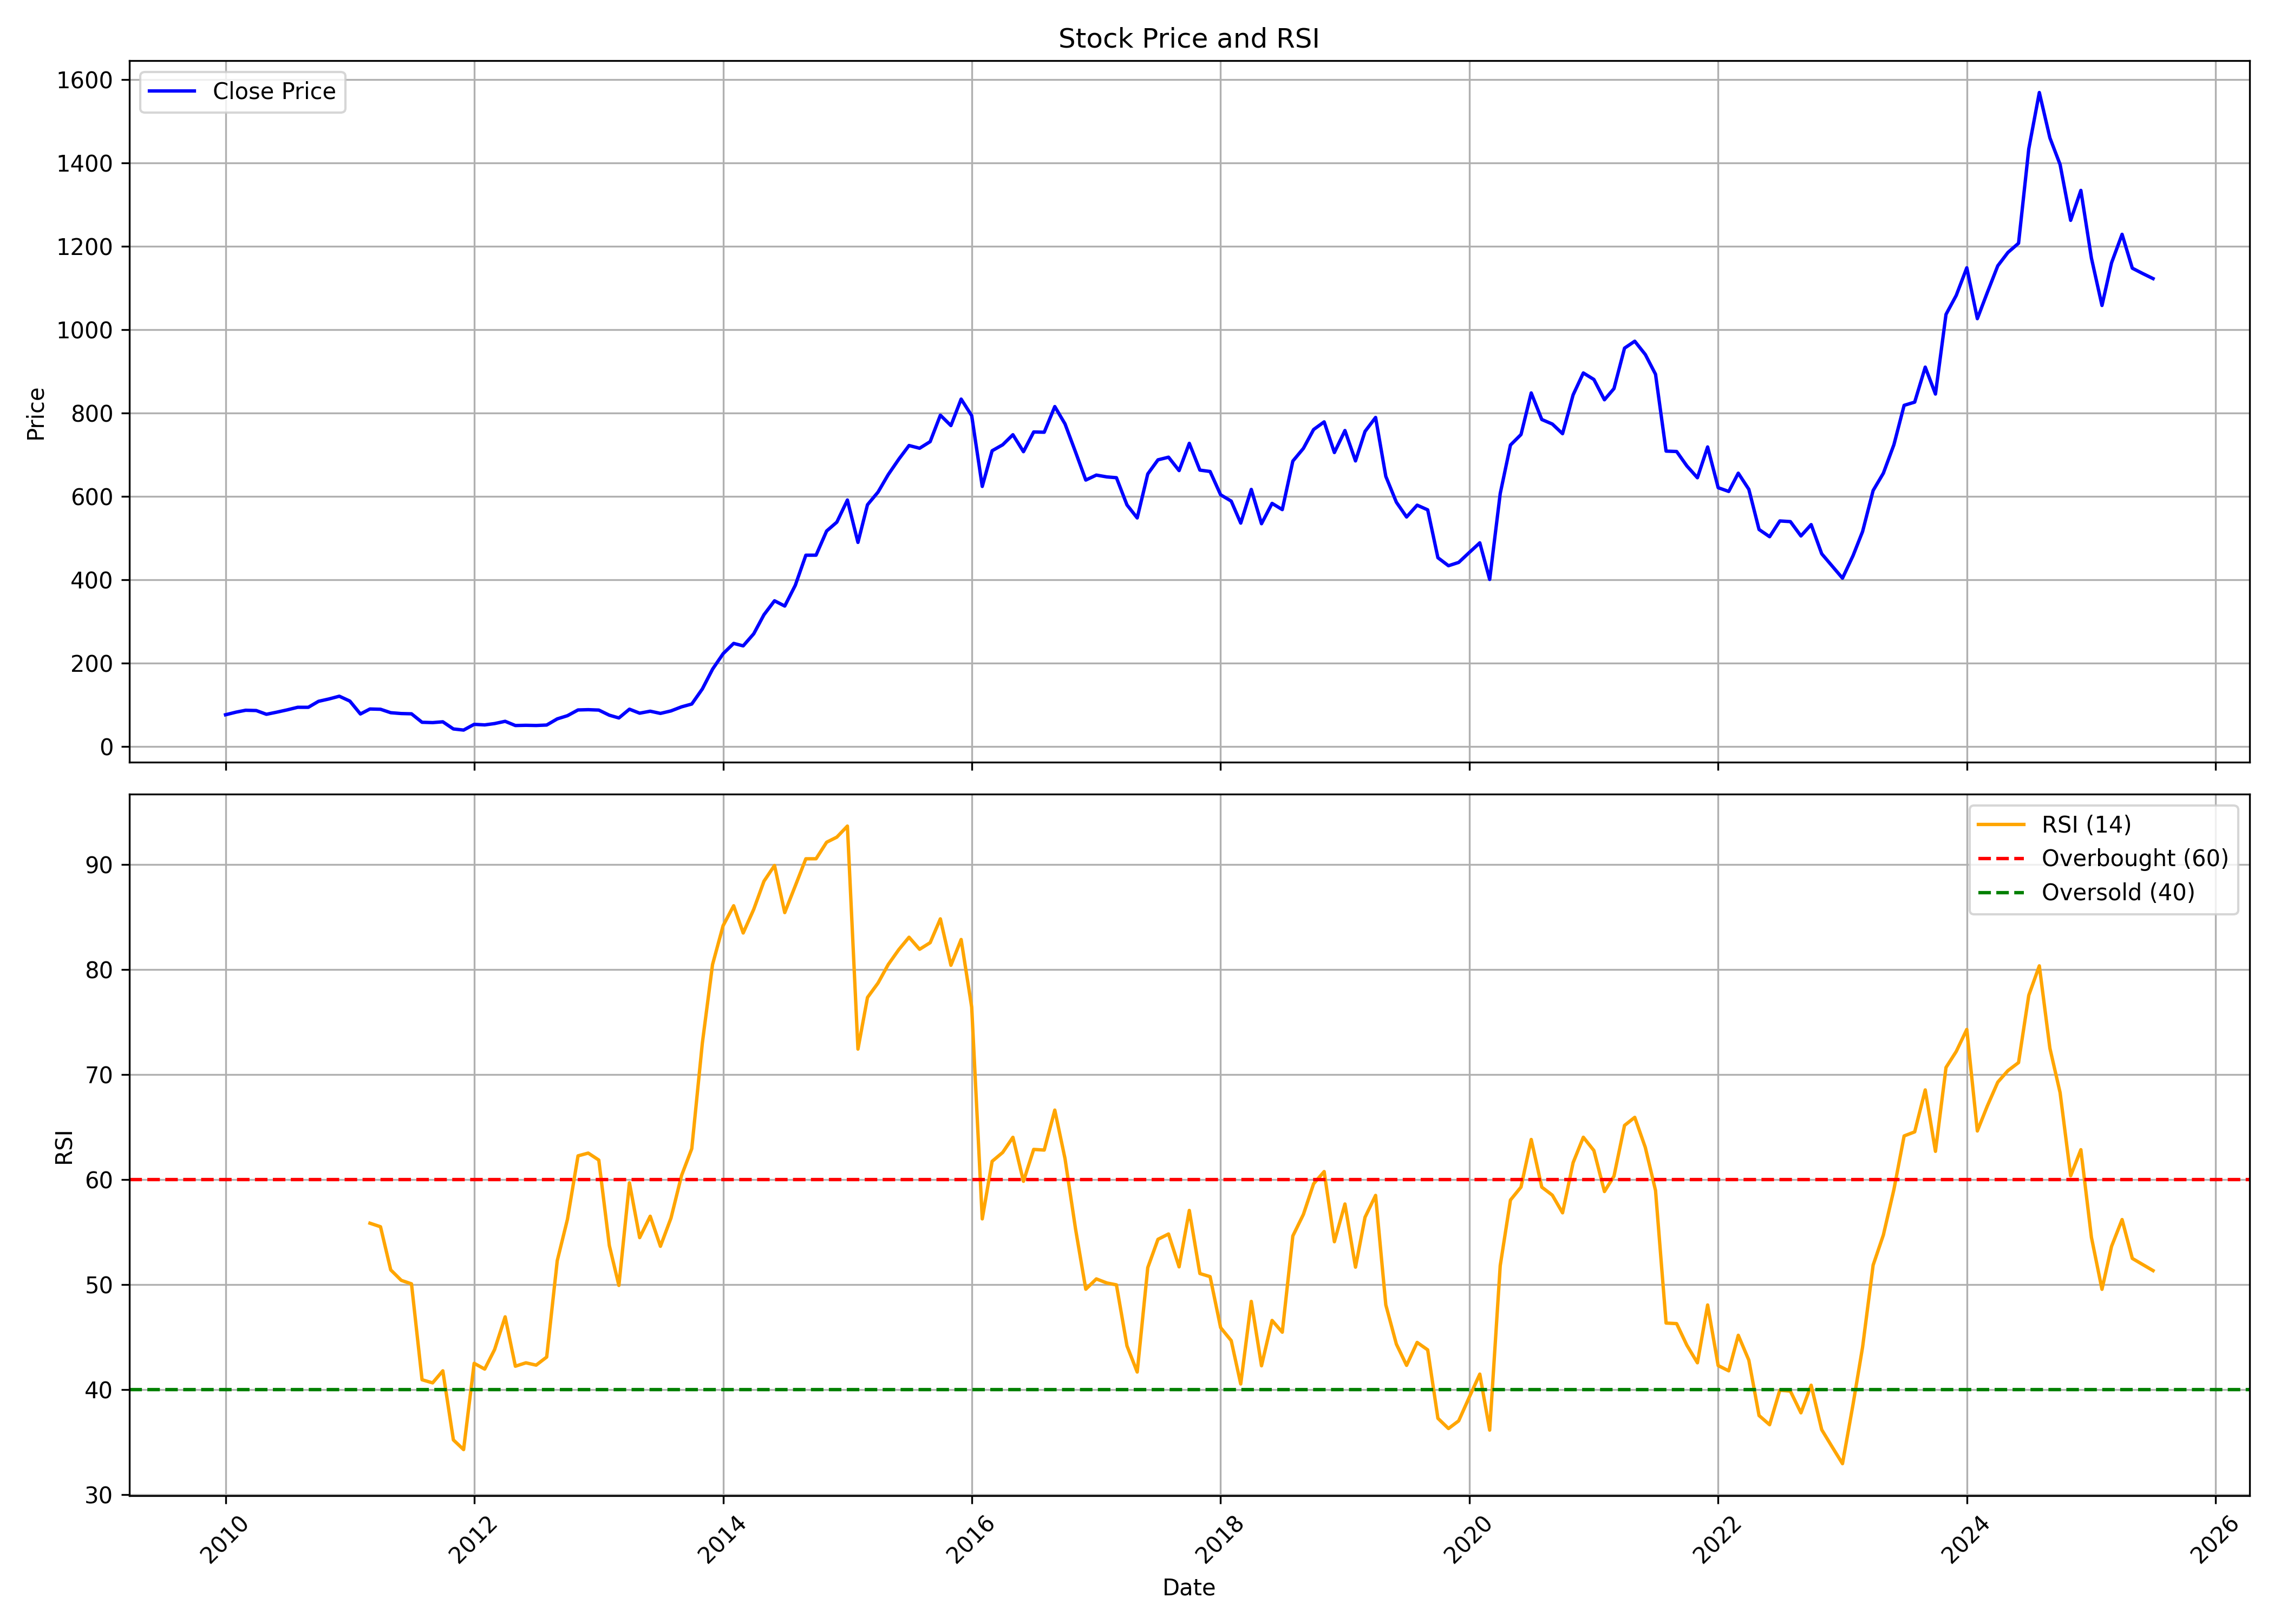

The data file committed next to this chart (first rows):
, date, symbol, open, high, low, close, volume, rsi
0, 2010-01-01, AUROPHARMA, 82.25, 85.23, 73.06, 76.03, 35034880, 
1, 2010-02-01, AUROPHARMA, 77.12, 86.09, 77.12, 82.33, 40183390, 
2, 2010-03-01, AUROPHARMA, 82.6, 89.58, 82.6, 86.82, 40780740, 
3, 2010-04-01, AUROPHARMA, 86.88, 89.43, 79.88, 86.18, 17006840, 
4, 2010-05-01, AUROPHARMA, 86.18, 86.79, 74.66, 77.17, 26841900, 
5, 2010-06-01, AUROPHARMA, 77.28, 84.6, 71.76, 82.37, 41146740, 
6, 2010-07-01, AUROPHARMA, 82.44, 92.13, 81.18, 87.77, 29850220, 
7, 2010-08-01, AUROPHARMA, 88.01, 99.56, 83.89, 93.98, 72641500, 
8, 2010-09-01, AUROPHARMA, 95.29, 100.4, 92.58, 93.94, 45363560, 
9, 2010-10-01, AUROPHARMA, 96.32, 111.8, 95.02, 108.3, 37293200, 
10, 2010-11-01, AUROPHARMA, 109.5, 123.4, 106.1, 114, 35690690, 
11, 2010-12-01, AUROPHARMA, 110.5, 123.6, 109.6, 120.5, 29539230, 
12, 2011-01-01, AUROPHARMA, 119.8, 126.3, 105.6, 108.9, 29710340, 
13, 2011-02-01, AUROPHARMA, 110.5, 113, 71.64, 77.93, 104557032, 
14, 2011-03-01, AUROPHARMA, 79.26, 96.11, 78.64, 89.87, 109902548, 55.84
15, 2011-04-01, AUROPHARMA, 90.36, 94.48, 86.55, 89.21, 36459056, 55.51
16, 2011-05-01, AUROPHARMA, 89.44, 90.68, 72.74, 81, 64424474, 51.4
17, 2011-06-01, AUROPHARMA, 81.37, 84.85, 75.56, 78.96, 39441406, 50.4
18, 2011-07-01, AUROPHARMA, 79.58, 86.64, 75.24, 78.32, 48487070, 50.07
19, 2011-08-01, AUROPHARMA, 79.82, 80.45, 56.51, 57.98, 63644292, 40.94
20, 2011-09-01, AUROPHARMA, 57.98, 66.84, 56.74, 57.22, 43515080, 40.64
21, 2011-10-01, AUROPHARMA, 57.01, 63.38, 54.43, 59.13, 26452220, 41.79
22, 2011-11-01, AUROPHARMA, 59.13, 61.26, 36.97, 42, 76831050, 35.21
23, 2011-12-01, AUROPHARMA, 42.81, 45.34, 38.31, 39.28, 38464118, 34.29
24, 2012-01-01, AUROPHARMA, 39.62, 53.58, 39.39, 53.05, 51412434, 42.5
25, 2012-02-01, AUROPHARMA, 53.3, 57.38, 46.61, 51.71, 65079964, 41.96
26, 2012-03-01, AUROPHARMA, 51.2, 61.21, 49.91, 54.89, 56062120, 43.81
27, 2012-04-01, AUROPHARMA, 53.51, 65.22, 50.28, 60.31, 62886286, 46.93
28, 2012-05-01, AUROPHARMA, 60.31, 61.95, 46.36, 50.21, 57335236, 42.23
29, 2012-06-01, AUROPHARMA, 50.26, 51.62, 47.81, 50.74, 37447240, 42.55
30, 2012-07-01, AUROPHARMA, 49.98, 54.54, 46.17, 50.28, 28769626, 42.33
31, 2012-08-01, AUROPHARMA, 50.76, 54.13, 47.19, 51.39, 49975792, 43.1
32, 2012-09-01, AUROPHARMA, 52.01, 67.5, 51.78, 66.15, 87420674, 52.28
33, 2012-10-01, AUROPHARMA, 66.5, 76.78, 63.4, 73.82, 77912264, 56.22
34, 2012-11-01, AUROPHARMA, 74.03, 88.47, 74.03, 87.58, 110522938, 62.26
35, 2012-12-01, AUROPHARMA, 88.19, 93.83, 84.67, 88.24, 86740078, 62.52
36, 2013-01-01, AUROPHARMA, 88.4, 95.46, 83.25, 87.3, 78969620, 61.86
37, 2013-02-01, AUROPHARMA, 87.58, 91.26, 73.56, 74.96, 88941180, 53.71
38, 2013-03-01, AUROPHARMA, 75.67, 79.82, 59.56, 68.36, 78959028, 49.93
39, 2013-04-01, AUROPHARMA, 74.01, 90.87, 68.79, 89.42, 102547318, 59.69
40, 2013-05-01, AUROPHARMA, 89.42, 94.76, 78.13, 79.82, 77090082, 54.47
41, 2013-06-01, AUROPHARMA, 79.82, 88.29, 72.84, 84.59, 99386046, 56.51
42, 2013-07-01, AUROPHARMA, 84.83, 91.6, 74.13, 79.3, 89173590, 53.65
43, 2013-08-01, AUROPHARMA, 79.95, 91.06, 64.99, 85.28, 104323756, 56.34
44, 2013-09-01, AUROPHARMA, 85.02, 96.46, 80.18, 95.05, 83440306, 60.38
45, 2013-10-01, AUROPHARMA, 95.59, 105.3, 93.05, 101.8, 83238600, 62.94
46, 2013-11-01, AUROPHARMA, 101.9, 139.9, 101.9, 137.9, 135103920, 72.98
47, 2013-12-01, AUROPHARMA, 139.7, 195.5, 138.6, 185.3, 233401884, 80.47
48, 2014-01-01, AUROPHARMA, 185.7, 225.4, 175.6, 222.5, 245070978, 84.17
49, 2014-02-01, AUROPHARMA, 222.7, 254.7, 218.6, 247.3, 227369416, 86.07
50, 2014-03-01, AUROPHARMA, 248.2, 257.2, 227.9, 241.3, 123520502, 83.47
51, 2014-04-01, AUROPHARMA, 240.2, 280.1, 240.2, 270.4, 99281150, 85.73
52, 2014-05-01, AUROPHARMA, 270.4, 320.8, 270.4, 316, 110017300, 88.4
53, 2014-06-01, AUROPHARMA, 312.6, 369.1, 292.1, 349.6, 68983712, 89.9
54, 2014-07-01, AUROPHARMA, 351, 372.4, 304.9, 336.9, 75895198, 85.42
55, 2014-08-01, AUROPHARMA, 334.3, 395, 330.2, 386.7, 60774392, 87.96
56, 2014-09-01, AUROPHARMA, 390.7, 464.8, 361.6, 458.9, 90651304, 90.54
57, 2014-10-01, AUROPHARMA, 459.3, 475.1, 414.7, 459, 50098812, 90.54
58, 2014-11-01, AUROPHARMA, 460.7, 546.2, 453.8, 517, 53261772, 92.11
59, 2014-12-01, AUROPHARMA, 518.1, 555.5, 478.8, 538.3, 44690534, 92.6
... 127 more rows
